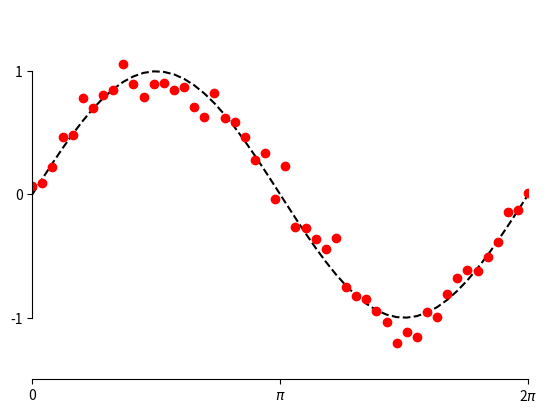

The script that saved this image: (Note: this script raises an exception after producing the figure.)
import numpy as np
import matplotlib.pyplot as plt

x = np.linspace(0, 2*np.pi, 50)
y = np.sin(x)
y2 = y + 0.1 * np.random.normal(size=x.shape)

fig, ax = plt.subplots()
ax.plot(x, y, 'k--')
ax.plot(x, y2, 'ro')

# set ticks and tick labels
ax.set_xlim((0, 2*np.pi))
ax.set_xticks([0, np.pi, 2*np.pi])
ax.set_xticklabels(['0', '$\pi$','2$\pi$'])
ax.set_ylim((-1.5, 1.5))
ax.set_yticks([-1, 0, 1])

# Only draw spine between the y-ticks
ax.spines['left'].set_bounds(-1, 1)
# Hide the right and top spines
ax.spines['right'].set_visible(False)
ax.spines['top'].set_visible(False)
# Only show ticks on the left and bottom spines
ax.yaxis.set_ticks_position('left')
ax.xaxis.set_ticks_position('bottom')

display(fig)

from ggplot import *
p = ggplot(meat, aes('date','beef')) + \
    geom_line(color='black') + \
    scale_x_date(breaks=date_breaks('7 years'), labels='%b %Y') + \
    scale_y_continuous(labels='comma') + theme_bw()

display(p)